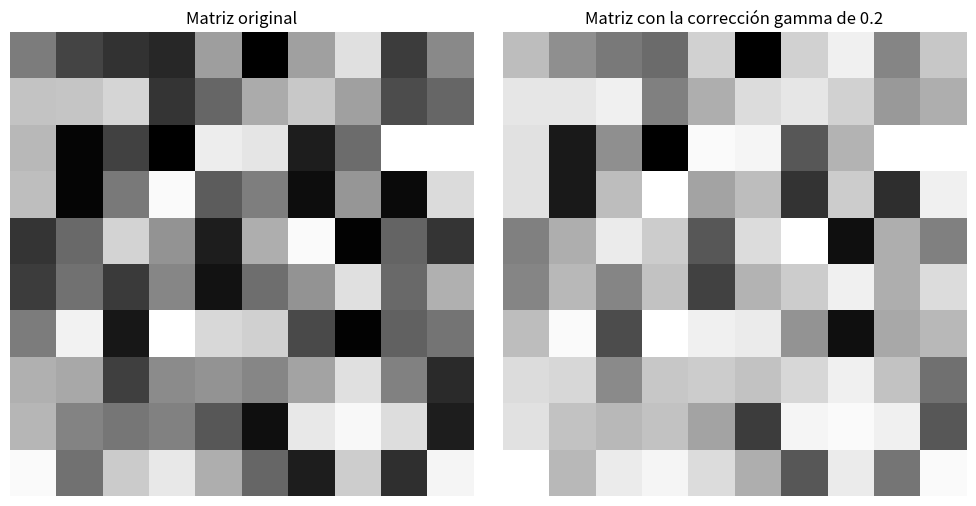

Write the Python code that produced this figure.
import numpy as np
import matplotlib.pyplot as plt
#Creación de constantes que indican el rango del valor de los pixeles 
max_val = 100
gamma = 0.2

#Se crea una matriz de 10x10
matriz = np.random.randint(0, max_val + 1, size=(10, 10))

#Se inicializa la matriz con la corrección gamma y se le aplica la formula
matriz_trans = [[0 for _ in range(10)] for _ in range(10)]
for i in range(10):
    for j in range(10):
        matriz_trans[i][j] = round(max_val * ((matriz[i][j] / max_val) ** gamma))

# Crear una figura con 2 subplots
fig, axes = plt.subplots(1, 2, figsize=(10, 5))

axes[0].imshow(matriz, cmap='gray')
axes[0].axis('off')
axes[0].set_title("Matriz original")

# Imagen con corrección gamma
axes[1].imshow(matriz_trans, cmap='gray')
axes[1].axis('off')
axes[1].set_title(f"Matriz con la corrección gamma de {gamma}")

# Mostrar ambas imágenes juntas
plt.tight_layout()
plt.show()

# Imprimir matrices
print("Matriz original:")
print(matriz)
print("\nMatriz con corrección gamma:")
print(matriz_trans)
